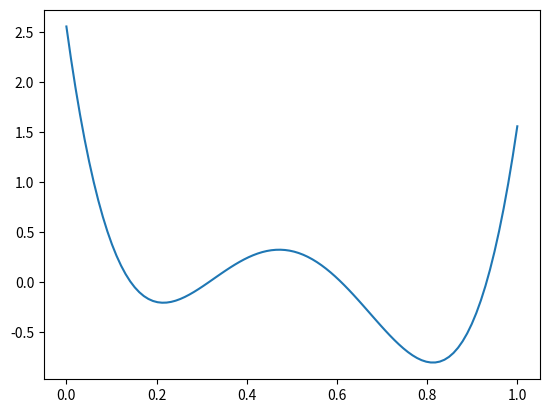

Here is the Python script that generated this plot:
import numpy as np
import numpy.random as rd
import matplotlib.pyplot as plt


def J(x):
    return -x + 100 * (x - 0.2) ** 2 * (x - 0.8) ** 2


if __name__ == "__main__":
    x_n = 0.0
    x_min = x_n
    J_n = J(x_n)
    J_min = J_n
    N = 10000
    K = 8
    k = 1

    T_0 = 10
    T = T_0
    epsilon = 5e-1
    n = 0
    finished = False
    history = []

    while not finished:
        n += 1

        x_possible = x_n + epsilon * rd.randn()
        J_possible = J(x_possible)

        deltaJ = J_possible - J_n
        r = rd.uniform(0, 1)

        if r > np.exp(deltaJ/T):
            x_n = x_possible
            J_n = J_possible
            if J_n < J_min:
                J_min = J_n
                x_min = x_n

        history.append((x_min, J_min))
        if n % N == 0:
            k += 1
            T = T_0 / np.log2(1 + k)
            if k == K:
                finished = True


    print("X_min = {:.2} \nJ_min = {:.4}".format(x_min, J_min))

    X = np.linspace(0, 1, 100)
    plt.plot(X, [J(x) for x in X])



